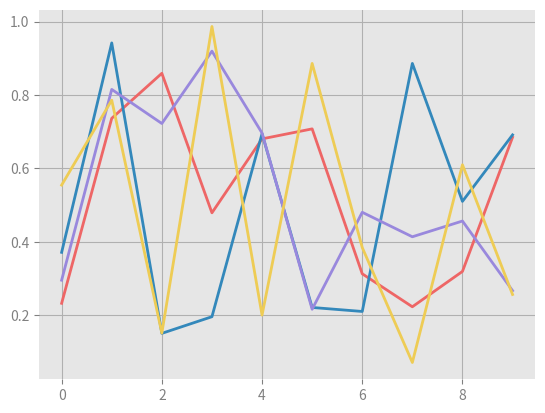

Write the Python code that produced this figure.
#!/usr/bin/env python3
# -*- coding: utf-8 -*-
"""
Created on Thu Apr  8 13:14:49 2021

@author: matthewfernandez
"""

import pandas as pd
import numpy as np
import seaborn as sns
import matplotlib.pyplot as plt


IPython_default = plt.rcParams.copy()
from matplotlib import cycler

colors = cycler('color', 
                ['#EE6666', '#3388BB', '#9988DD',
                 '#EECC55', '#88BB44', '#FFBBBB'])
plt.rc('axes', facecolor='#E6E6E6', edgecolor='none',
       axisbelow = True, grid=True, prop_cycle=colors)
plt.rc('xtick', direction='out', color ='gray')
plt.rc('ytick', direction='out', color ='gray')
plt.rc('patch', edgecolor='#E6E6E6')
plt.rc('lines', linewidth=2)




for i in range(4):
    plt.plot(np.random.rand(10))